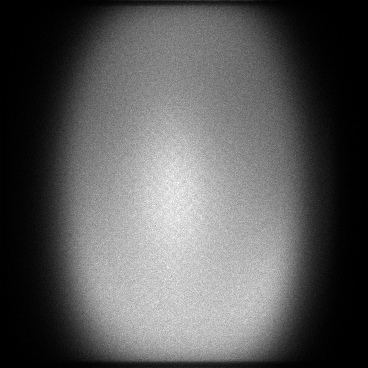

The file beside this chart, header and first rows:
x, y, count
0, 36, 1
0, 39, 1
0, 49, 1
0, 50, 2
0, 58, 3
0, 63, 1
0, 65, 1
0, 68, 2
0, 70, 1
0, 75, 1
0, 76, 1
0, 77, 1
0, 78, 1
0, 79, 2
0, 81, 2
0, 82, 2
0, 83, 3
0, 84, 1
0, 85, 2
0, 87, 1
0, 91, 3
0, 92, 1
0, 93, 1
0, 94, 2
0, 95, 1
0, 96, 1
0, 98, 1
0, 99, 2
0, 100, 1
0, 101, 2
0, 102, 1
0, 103, 2
0, 105, 1
0, 106, 2
0, 107, 4
0, 108, 1
0, 109, 1
0, 110, 3
0, 112, 2
0, 113, 3
0, 114, 2
0, 116, 4
0, 117, 7
0, 118, 1
0, 119, 1
0, 120, 3
0, 121, 4
0, 122, 1
0, 123, 1
0, 124, 2
0, 125, 1
0, 126, 2
0, 127, 1
0, 128, 3
0, 129, 3
0, 130, 3
0, 131, 4
0, 132, 4
0, 133, 6
0, 134, 2
... 125,225 more rows
